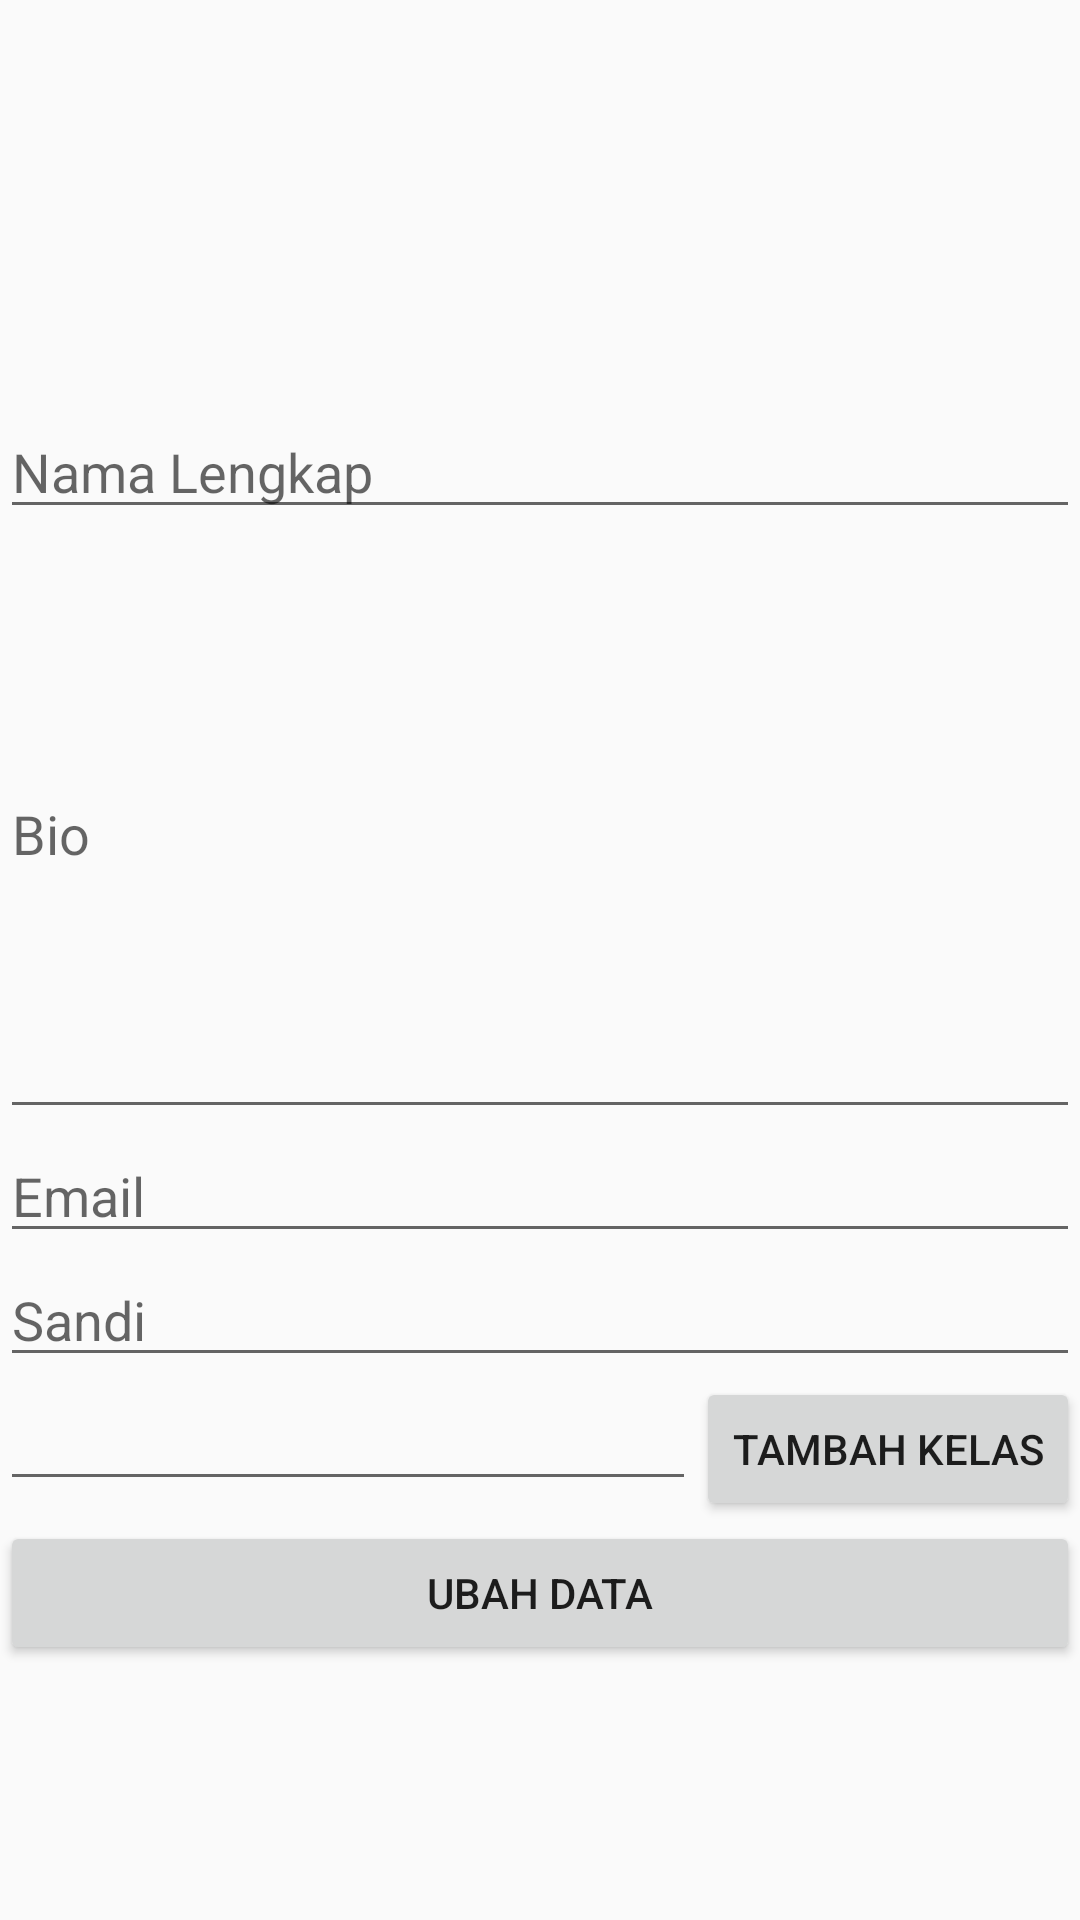

Here is an Android app screen rendered from its layout file. Give the layout XML and the strings, colors and styles it references.
<!-- AndroidManifest.xml: application theme AppTheme -->
<!-- res/layout/activity_pengaturan_dasar.xml -->
<?xml version="1.0" encoding="utf-8"?>
<ScrollView xmlns:android="http://schemas.android.com/apk/res/android"
    android:layout_width="match_parent"
    android:layout_height="match_parent"
    android:orientation="vertical">

    <LinearLayout
        android:layout_width="match_parent"
        android:layout_height="wrap_content"
        android:orientation="vertical">

        <ImageView
            android:layout_gravity="center"
            android:layout_marginTop="15dp"
            android:layout_width="120dp"
            android:layout_height="120dp"
            android:id="@+id/image_user"
            android:src="@drawable/logoprofile"
            android:scaleType="centerCrop"/>


                <EditText
                    android:id="@+id/etnamalengkap"
                    android:layout_width="match_parent"
                    android:layout_height="wrap_content"
                    android:inputType="textCapWords|textPersonName"
                    android:hint="Nama Lengkap"/>

                <EditText
                    android:id="@+id/etbio"
                    android:layout_width="match_parent"
                    android:layout_height="200dp"
                    android:ems="50"
                    android:inputType="textMultiLine"
                    android:hint="Bio"/>

                <EditText
                    android:id="@+id/etemail"
                    android:layout_width="match_parent"
                    android:layout_height="wrap_content"
                    android:inputType="textEmailAddress"
                    android:hint="Email"/>

                <EditText
                    android:layout_width="match_parent"
                    android:layout_height="wrap_content"
                    android:inputType="textPassword"
                    android:id="@+id/etpassword"
                    android:hint="Sandi"/>


                <LinearLayout
                    android:layout_width="match_parent"
                    android:layout_height="wrap_content"
                    android:orientation="horizontal">

                        <EditText
                            android:id="@+id/etkelas"
                            android:layout_width="wrap_content"
                            android:layout_height="wrap_content"
                            android:layout_weight="1"/>

                        <Button
                            android:id="@+id/btn_tambahkelas"
                            android:layout_width="wrap_content"
                            android:layout_height="wrap_content"
                            android:text="Tambah Kelas"
                            android:drawableLeft="@drawable/ic_add_white_24dp"/>

                </LinearLayout>

                <Button
                    android:id="@+id/btn_ubahpengaturan"
                    android:layout_width="match_parent"
                    android:layout_height="wrap_content"
                    android:text="Ubah Data"/>

            </LinearLayout>
    </ScrollView>
<!-- resources referenced by this layout -->
<resources>
  <style name="AppTheme" parent="Theme.AppCompat.Light.DarkActionBar">
          
          <item name="colorPrimary">@color/colorPrimary</item>
          <item name="colorPrimaryDark">@color/colorPrimaryDark</item>
          <item name="colorAccent">@color/colorAccent</item>
      </style>
  <color name="colorPrimary">#125688</color>
  <color name="colorPrimaryDark">#2980b9</color>
  <color name="colorAccent">#FF4081</color>
</resources>
